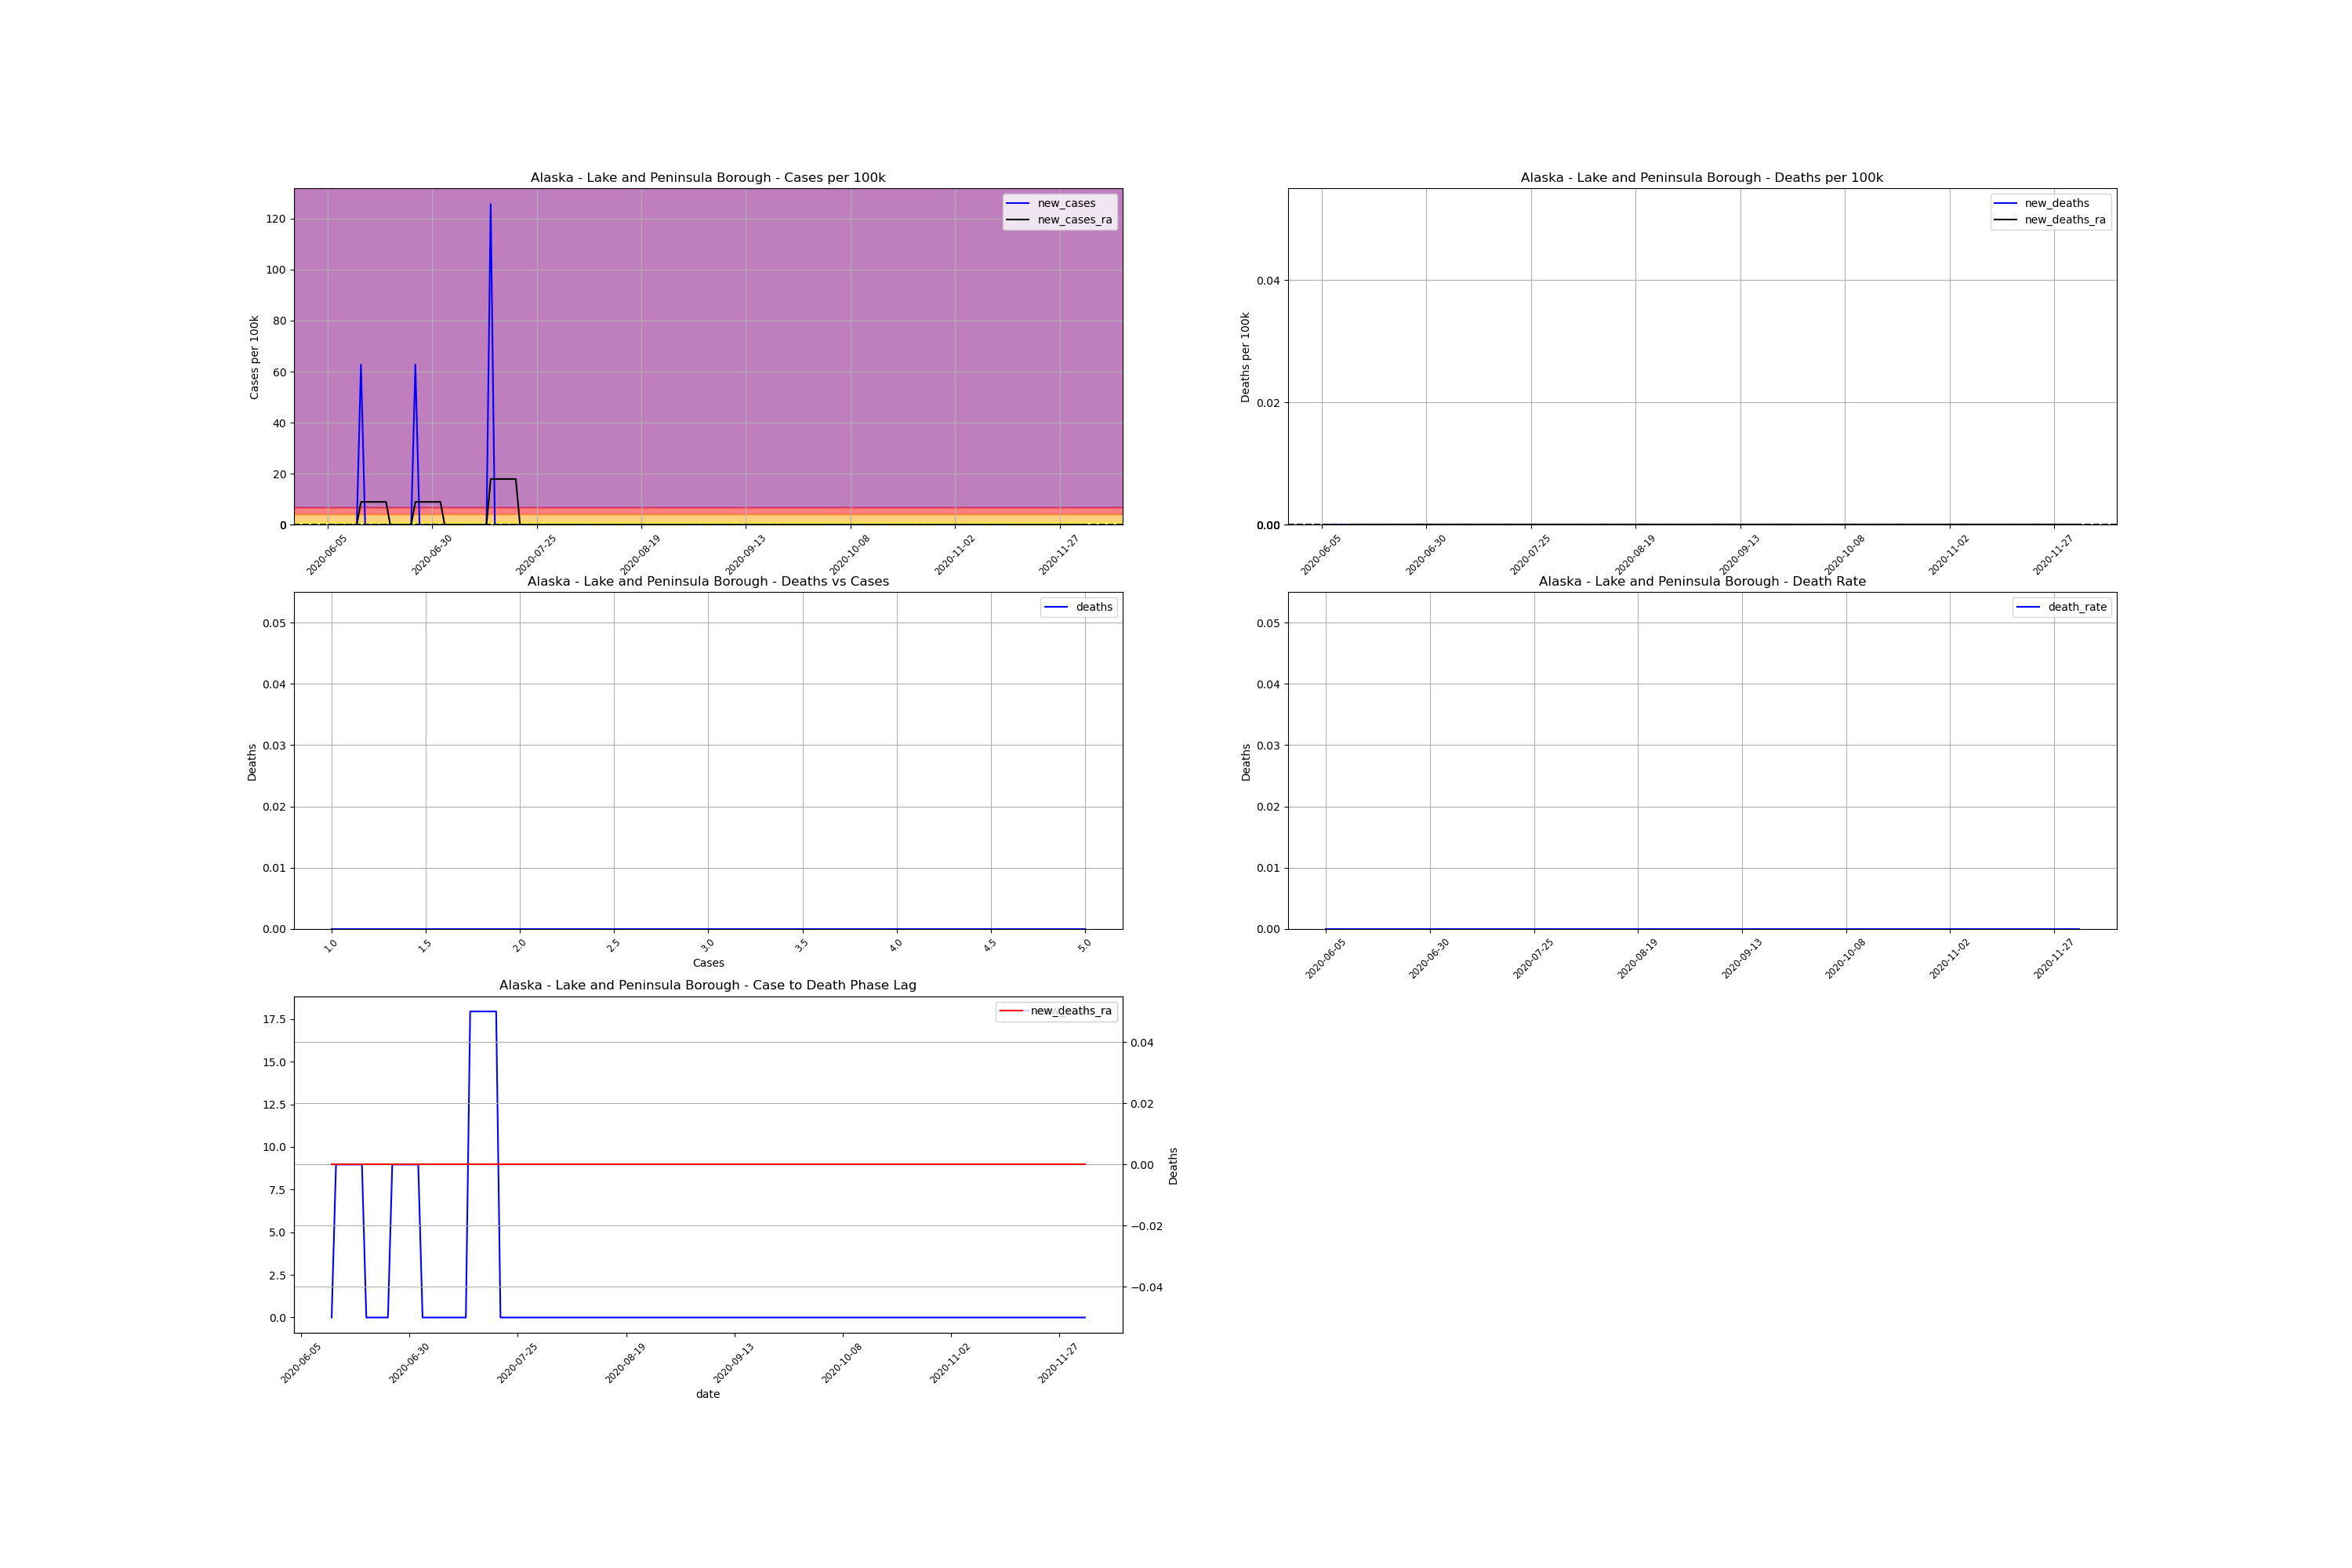

The file beside this chart, header and first rows:
, date, county, state, fips, cases, deaths, COUNTY, STNAME, CTYNAME, POPESTIMATE2019, cases_per_100k, deaths_per_100k, death_rate, new_cases, new_cases_per_100k, new_deaths, new_cases_per_100k_ra, new_deaths_ra, active_cases, infected_to_one
787023, 2020-06-05, Lake and Peninsula Borough, Alaska, 2164, 1, 0.0, 164, Alaska, Lake and Peninsula Borough, 1592, 62.81, 0.0, 0.0, , , , , , , 
787024, 2020-06-06, Lake and Peninsula Borough, Alaska, 2164, 1, 0.0, 164, Alaska, Lake and Peninsula Borough, 1592, 62.81, 0.0, 0.0, 0.0, 0.0, 0.0, , , , 
787025, 2020-06-07, Lake and Peninsula Borough, Alaska, 2164, 1, 0.0, 164, Alaska, Lake and Peninsula Borough, 1592, 62.81, 0.0, 0.0, 0.0, 0.0, 0.0, , , , 
787026, 2020-06-08, Lake and Peninsula Borough, Alaska, 2164, 1, 0.0, 164, Alaska, Lake and Peninsula Borough, 1592, 62.81, 0.0, 0.0, 0.0, 0.0, 0.0, , , , 
787027, 2020-06-09, Lake and Peninsula Borough, Alaska, 2164, 1, 0.0, 164, Alaska, Lake and Peninsula Borough, 1592, 62.81, 0.0, 0.0, 0.0, 0.0, 0.0, , , , 
787028, 2020-06-10, Lake and Peninsula Borough, Alaska, 2164, 1, 0.0, 164, Alaska, Lake and Peninsula Borough, 1592, 62.81, 0.0, 0.0, 0.0, 0.0, 0.0, , , , 
787029, 2020-06-11, Lake and Peninsula Borough, Alaska, 2164, 1, 0.0, 164, Alaska, Lake and Peninsula Borough, 1592, 62.81, 0.0, 0.0, 0.0, 0.0, 0.0, , , , 
787030, 2020-06-12, Lake and Peninsula Borough, Alaska, 2164, 1, 0.0, 164, Alaska, Lake and Peninsula Borough, 1592, 62.81, 0.0, 0.0, 0.0, 0.0, 0.0, 0.0, 0.0, , 
787031, 2020-06-13, Lake and Peninsula Borough, Alaska, 2164, 2, 0.0, 164, Alaska, Lake and Peninsula Borough, 1592, 125.6, 0.0, 0.0, 1.0, 62.81, 0.0, 8.973, 0.0, 1.0, 398.0
787032, 2020-06-14, Lake and Peninsula Borough, Alaska, 2164, 2, 0.0, 164, Alaska, Lake and Peninsula Borough, 1592, 125.6, 0.0, 0.0, 0.0, 0.0, 0.0, 8.973, 0.0, 1.0, 398.0
787033, 2020-06-15, Lake and Peninsula Borough, Alaska, 2164, 2, 0.0, 164, Alaska, Lake and Peninsula Borough, 1592, 125.6, 0.0, 0.0, 0.0, 0.0, 0.0, 8.973, 0.0, 1.0, 398.0
787034, 2020-06-16, Lake and Peninsula Borough, Alaska, 2164, 2, 0.0, 164, Alaska, Lake and Peninsula Borough, 1592, 125.6, 0.0, 0.0, 0.0, 0.0, 0.0, 8.973, 0.0, 1.0, 398.0
787035, 2020-06-17, Lake and Peninsula Borough, Alaska, 2164, 2, 0.0, 164, Alaska, Lake and Peninsula Borough, 1592, 125.6, 0.0, 0.0, 0.0, 0.0, 0.0, 8.973, 0.0, 1.0, 398.0
787036, 2020-06-18, Lake and Peninsula Borough, Alaska, 2164, 2, 0.0, 164, Alaska, Lake and Peninsula Borough, 1592, 125.6, 0.0, 0.0, 0.0, 0.0, 0.0, 8.973, 0.0, 1.0, 398.0
787037, 2020-06-19, Lake and Peninsula Borough, Alaska, 2164, 2, 0.0, 164, Alaska, Lake and Peninsula Borough, 1592, 125.6, 0.0, 0.0, 0.0, 0.0, 0.0, 8.973, 0.0, 1.0, 398.0
787038, 2020-06-20, Lake and Peninsula Borough, Alaska, 2164, 2, 0.0, 164, Alaska, Lake and Peninsula Borough, 1592, 125.6, 0.0, 0.0, 0.0, 0.0, 0.0, 0.0, 0.0, 1.0, 398.0
787039, 2020-06-21, Lake and Peninsula Borough, Alaska, 2164, 2, 0.0, 164, Alaska, Lake and Peninsula Borough, 1592, 125.6, 0.0, 0.0, 0.0, 0.0, 0.0, 0.0, 0.0, 0.0, inf
787040, 2020-06-22, Lake and Peninsula Borough, Alaska, 2164, 2, 0.0, 164, Alaska, Lake and Peninsula Borough, 1592, 125.6, 0.0, 0.0, 0.0, 0.0, 0.0, 0.0, 0.0, 0.0, inf
787041, 2020-06-23, Lake and Peninsula Borough, Alaska, 2164, 2, 0.0, 164, Alaska, Lake and Peninsula Borough, 1592, 125.6, 0.0, 0.0, 0.0, 0.0, 0.0, 0.0, 0.0, 0.0, inf
787042, 2020-06-24, Lake and Peninsula Borough, Alaska, 2164, 2, 0.0, 164, Alaska, Lake and Peninsula Borough, 1592, 125.6, 0.0, 0.0, 0.0, 0.0, 0.0, 0.0, 0.0, 0.0, inf
787043, 2020-06-25, Lake and Peninsula Borough, Alaska, 2164, 2, 0.0, 164, Alaska, Lake and Peninsula Borough, 1592, 125.6, 0.0, 0.0, 0.0, 0.0, 0.0, 0.0, 0.0, 0.0, inf
787044, 2020-06-26, Lake and Peninsula Borough, Alaska, 2164, 3, 0.0, 164, Alaska, Lake and Peninsula Borough, 1592, 188.4, 0.0, 0.0, 1.0, 62.81, 0.0, 8.973, 0.0, 1.0, 398.0
787045, 2020-06-27, Lake and Peninsula Borough, Alaska, 2164, 3, 0.0, 164, Alaska, Lake and Peninsula Borough, 1592, 188.4, 0.0, 0.0, 0.0, 0.0, 0.0, 8.973, 0.0, 1.0, 398.0
787046, 2020-06-28, Lake and Peninsula Borough, Alaska, 2164, 3, 0.0, 164, Alaska, Lake and Peninsula Borough, 1592, 188.4, 0.0, 0.0, 0.0, 0.0, 0.0, 8.973, 0.0, 1.0, 398.0
787047, 2020-06-29, Lake and Peninsula Borough, Alaska, 2164, 3, 0.0, 164, Alaska, Lake and Peninsula Borough, 1592, 188.4, 0.0, 0.0, 0.0, 0.0, 0.0, 8.973, 0.0, 1.0, 398.0
787048, 2020-06-30, Lake and Peninsula Borough, Alaska, 2164, 3, 0.0, 164, Alaska, Lake and Peninsula Borough, 1592, 188.4, 0.0, 0.0, 0.0, 0.0, 0.0, 8.973, 0.0, 1.0, 398.0
787049, 2020-07-01, Lake and Peninsula Borough, Alaska, 2164, 3, 0.0, 164, Alaska, Lake and Peninsula Borough, 1592, 188.4, 0.0, 0.0, 0.0, 0.0, 0.0, 8.973, 0.0, 1.0, 398.0
787050, 2020-07-02, Lake and Peninsula Borough, Alaska, 2164, 3, 0.0, 164, Alaska, Lake and Peninsula Borough, 1592, 188.4, 0.0, 0.0, 0.0, 0.0, 0.0, 8.973, 0.0, 1.0, 398.0
787051, 2020-07-03, Lake and Peninsula Borough, Alaska, 2164, 3, 0.0, 164, Alaska, Lake and Peninsula Borough, 1592, 188.4, 0.0, 0.0, 0.0, 0.0, 0.0, 0.0, 0.0, 1.0, 398.0
787052, 2020-07-04, Lake and Peninsula Borough, Alaska, 2164, 3, 0.0, 164, Alaska, Lake and Peninsula Borough, 1592, 188.4, 0.0, 0.0, 0.0, 0.0, 0.0, 0.0, 0.0, 0.0, inf
787053, 2020-07-05, Lake and Peninsula Borough, Alaska, 2164, 3, 0.0, 164, Alaska, Lake and Peninsula Borough, 1592, 188.4, 0.0, 0.0, 0.0, 0.0, 0.0, 0.0, 0.0, 0.0, inf
787054, 2020-07-06, Lake and Peninsula Borough, Alaska, 2164, 3, 0.0, 164, Alaska, Lake and Peninsula Borough, 1592, 188.4, 0.0, 0.0, 0.0, 0.0, 0.0, 0.0, 0.0, 0.0, inf
787055, 2020-07-07, Lake and Peninsula Borough, Alaska, 2164, 3, 0.0, 164, Alaska, Lake and Peninsula Borough, 1592, 188.4, 0.0, 0.0, 0.0, 0.0, 0.0, 0.0, 0.0, 0.0, inf
787056, 2020-07-08, Lake and Peninsula Borough, Alaska, 2164, 3, 0.0, 164, Alaska, Lake and Peninsula Borough, 1592, 188.4, 0.0, 0.0, 0.0, 0.0, 0.0, 0.0, 0.0, 0.0, inf
787057, 2020-07-09, Lake and Peninsula Borough, Alaska, 2164, 3, 0.0, 164, Alaska, Lake and Peninsula Borough, 1592, 188.4, 0.0, 0.0, 0.0, 0.0, 0.0, 0.0, 0.0, 0.0, inf
787058, 2020-07-10, Lake and Peninsula Borough, Alaska, 2164, 3, 0.0, 164, Alaska, Lake and Peninsula Borough, 1592, 188.4, 0.0, 0.0, 0.0, 0.0, 0.0, 0.0, 0.0, 0.0, inf
787059, 2020-07-11, Lake and Peninsula Borough, Alaska, 2164, 3, 0.0, 164, Alaska, Lake and Peninsula Borough, 1592, 188.4, 0.0, 0.0, 0.0, 0.0, 0.0, 0.0, 0.0, 0.0, inf
787060, 2020-07-12, Lake and Peninsula Borough, Alaska, 2164, 3, 0.0, 164, Alaska, Lake and Peninsula Borough, 1592, 188.4, 0.0, 0.0, 0.0, 0.0, 0.0, 0.0, 0.0, 0.0, inf
787061, 2020-07-13, Lake and Peninsula Borough, Alaska, 2164, 3, 0.0, 164, Alaska, Lake and Peninsula Borough, 1592, 188.4, 0.0, 0.0, 0.0, 0.0, 0.0, 0.0, 0.0, 0.0, inf
787062, 2020-07-14, Lake and Peninsula Borough, Alaska, 2164, 5, 0.0, 164, Alaska, Lake and Peninsula Borough, 1592, 314.1, 0.0, 0.0, 2.0, 125.6, 0.0, 17.95, 0.0, 2.0, 199.0
787063, 2020-07-15, Lake and Peninsula Borough, Alaska, 2164, 5, 0.0, 164, Alaska, Lake and Peninsula Borough, 1592, 314.1, 0.0, 0.0, 0.0, 0.0, 0.0, 17.95, 0.0, 2.0, 199.0
787064, 2020-07-16, Lake and Peninsula Borough, Alaska, 2164, 5, 0.0, 164, Alaska, Lake and Peninsula Borough, 1592, 314.1, 0.0, 0.0, 0.0, 0.0, 0.0, 17.95, 0.0, 2.0, 199.0
787065, 2020-07-17, Lake and Peninsula Borough, Alaska, 2164, 5, 0.0, 164, Alaska, Lake and Peninsula Borough, 1592, 314.1, 0.0, 0.0, 0.0, 0.0, 0.0, 17.95, 0.0, 2.0, 199.0
787066, 2020-07-18, Lake and Peninsula Borough, Alaska, 2164, 5, 0.0, 164, Alaska, Lake and Peninsula Borough, 1592, 314.1, 0.0, 0.0, 0.0, 0.0, 0.0, 17.95, 0.0, 2.0, 199.0
787067, 2020-07-19, Lake and Peninsula Borough, Alaska, 2164, 5, 0.0, 164, Alaska, Lake and Peninsula Borough, 1592, 314.1, 0.0, 0.0, 0.0, 0.0, 0.0, 17.95, 0.0, 2.0, 199.0
787068, 2020-07-20, Lake and Peninsula Borough, Alaska, 2164, 5, 0.0, 164, Alaska, Lake and Peninsula Borough, 1592, 314.1, 0.0, 0.0, 0.0, 0.0, 0.0, 17.95, 0.0, 2.0, 199.0
787069, 2020-07-21, Lake and Peninsula Borough, Alaska, 2164, 5, 0.0, 164, Alaska, Lake and Peninsula Borough, 1592, 314.1, 0.0, 0.0, 0.0, 0.0, 0.0, 0.0, 0.0, 2.0, 199.0
787070, 2020-07-22, Lake and Peninsula Borough, Alaska, 2164, 5, 0.0, 164, Alaska, Lake and Peninsula Borough, 1592, 314.1, 0.0, 0.0, 0.0, 0.0, 0.0, 0.0, 0.0, 0.0, inf
787071, 2020-07-23, Lake and Peninsula Borough, Alaska, 2164, 5, 0.0, 164, Alaska, Lake and Peninsula Borough, 1592, 314.1, 0.0, 0.0, 0.0, 0.0, 0.0, 0.0, 0.0, 0.0, inf
787072, 2020-07-24, Lake and Peninsula Borough, Alaska, 2164, 5, 0.0, 164, Alaska, Lake and Peninsula Borough, 1592, 314.1, 0.0, 0.0, 0.0, 0.0, 0.0, 0.0, 0.0, 0.0, inf
787073, 2020-07-25, Lake and Peninsula Borough, Alaska, 2164, 5, 0.0, 164, Alaska, Lake and Peninsula Borough, 1592, 314.1, 0.0, 0.0, 0.0, 0.0, 0.0, 0.0, 0.0, 0.0, inf
787074, 2020-07-26, Lake and Peninsula Borough, Alaska, 2164, 5, 0.0, 164, Alaska, Lake and Peninsula Borough, 1592, 314.1, 0.0, 0.0, 0.0, 0.0, 0.0, 0.0, 0.0, 0.0, inf
787075, 2020-07-27, Lake and Peninsula Borough, Alaska, 2164, 5, 0.0, 164, Alaska, Lake and Peninsula Borough, 1592, 314.1, 0.0, 0.0, 0.0, 0.0, 0.0, 0.0, 0.0, 0.0, inf
787076, 2020-07-28, Lake and Peninsula Borough, Alaska, 2164, 5, 0.0, 164, Alaska, Lake and Peninsula Borough, 1592, 314.1, 0.0, 0.0, 0.0, 0.0, 0.0, 0.0, 0.0, 0.0, inf
787077, 2020-07-29, Lake and Peninsula Borough, Alaska, 2164, 5, 0.0, 164, Alaska, Lake and Peninsula Borough, 1592, 314.1, 0.0, 0.0, 0.0, 0.0, 0.0, 0.0, 0.0, 0.0, inf
787078, 2020-07-30, Lake and Peninsula Borough, Alaska, 2164, 5, 0.0, 164, Alaska, Lake and Peninsula Borough, 1592, 314.1, 0.0, 0.0, 0.0, 0.0, 0.0, 0.0, 0.0, 0.0, inf
787079, 2020-07-31, Lake and Peninsula Borough, Alaska, 2164, 5, 0.0, 164, Alaska, Lake and Peninsula Borough, 1592, 314.1, 0.0, 0.0, 0.0, 0.0, 0.0, 0.0, 0.0, 0.0, inf
787080, 2020-08-01, Lake and Peninsula Borough, Alaska, 2164, 5, 0.0, 164, Alaska, Lake and Peninsula Borough, 1592, 314.1, 0.0, 0.0, 0.0, 0.0, 0.0, 0.0, 0.0, 0.0, inf
787081, 2020-08-02, Lake and Peninsula Borough, Alaska, 2164, 5, 0.0, 164, Alaska, Lake and Peninsula Borough, 1592, 314.1, 0.0, 0.0, 0.0, 0.0, 0.0, 0.0, 0.0, 0.0, inf
787082, 2020-08-03, Lake and Peninsula Borough, Alaska, 2164, 5, 0.0, 164, Alaska, Lake and Peninsula Borough, 1592, 314.1, 0.0, 0.0, 0.0, 0.0, 0.0, 0.0, 0.0, 0.0, inf
... 136 more rows
